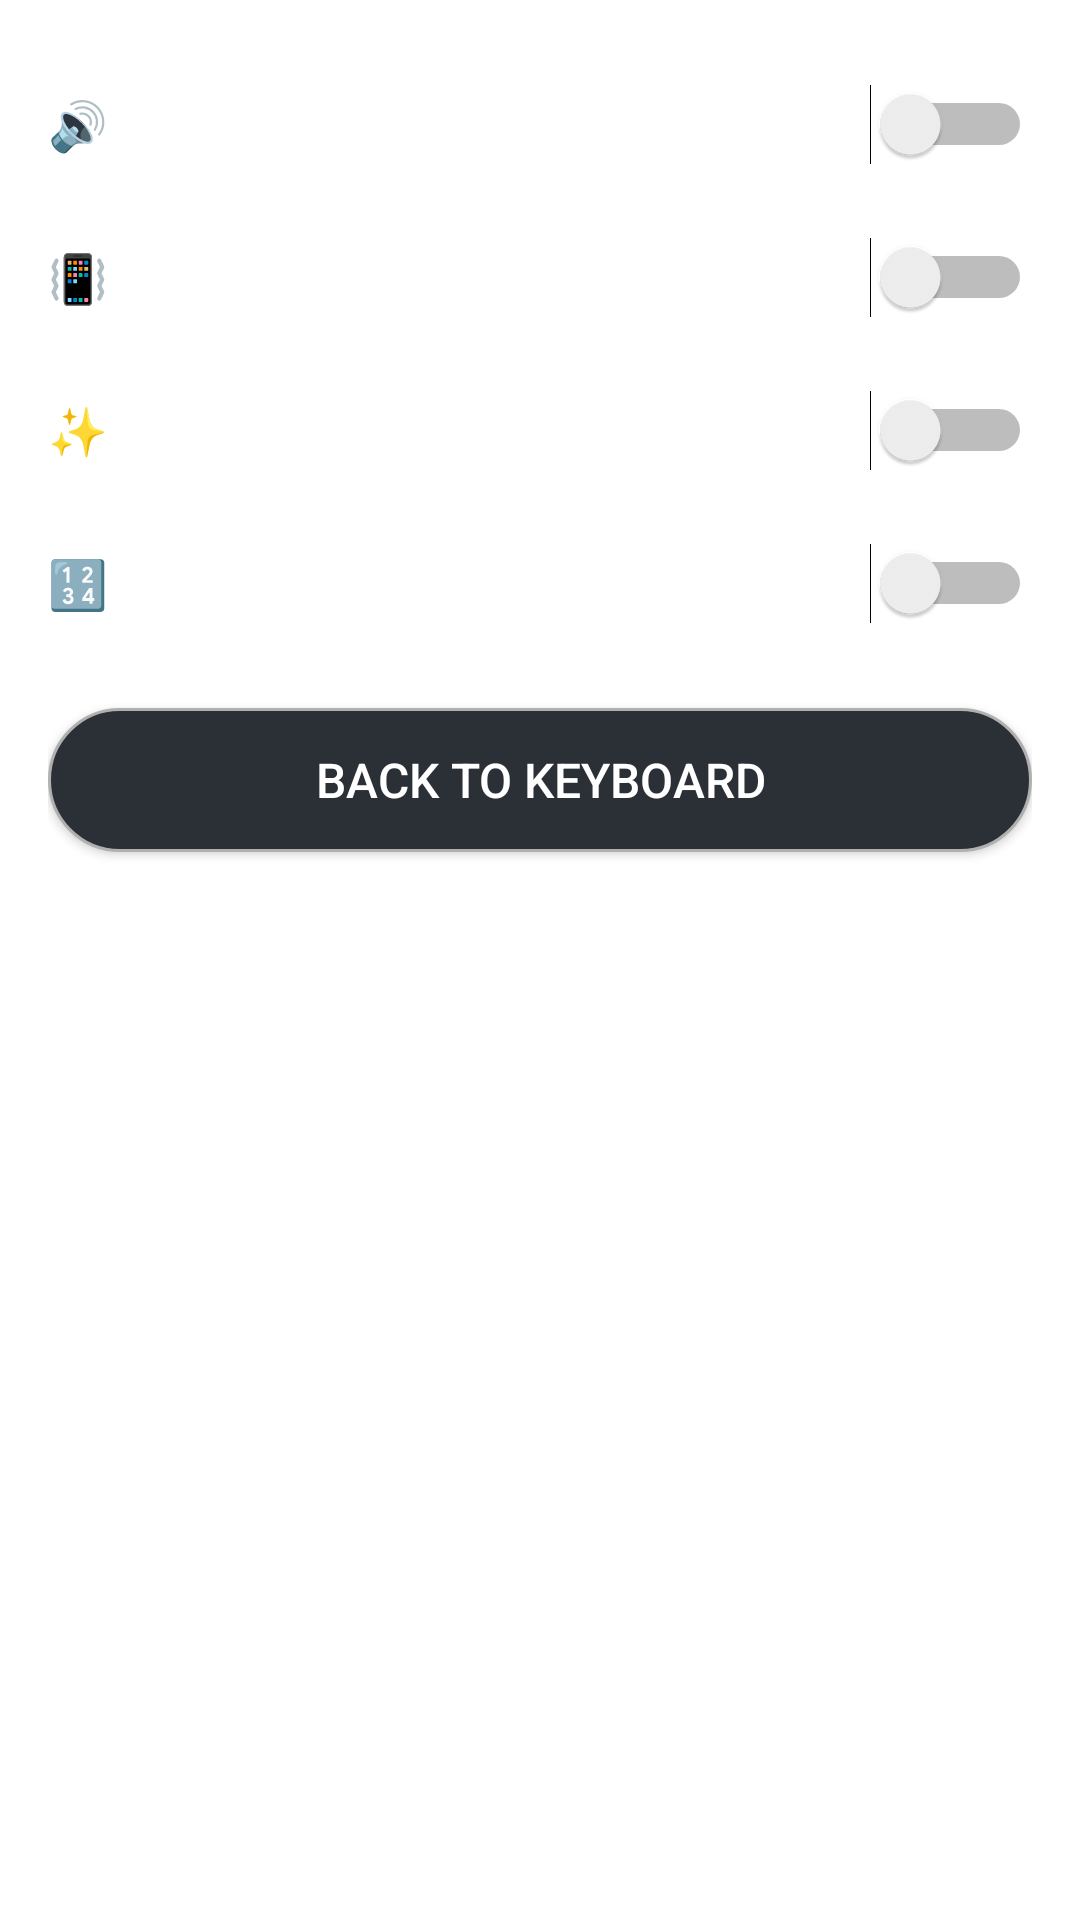

This screen was rendered from an Android layout file. Write that file and the resources it references.
<!-- AndroidManifest.xml: fallback theme Theme.MaterialComponents.DayNight.NoActionBar -->
<!-- res/layout/mini_settings_sheet.xml -->
<?xml version="1.0" encoding="utf-8"?>
<LinearLayout xmlns:android="http://schemas.android.com/apk/res/android"
    android:id="@+id/mini_settings_container"
    android:layout_width="match_parent"
    android:layout_height="wrap_content"
    android:orientation="vertical"
    android:padding="16dp"
    android:background="@color/kb_text_primary">

    
    

    
    <LinearLayout
        android:layout_width="match_parent"
        android:layout_height="wrap_content"
        android:orientation="horizontal"
        android:gravity="center_vertical"
        android:paddingVertical="12dp">
        
        <TextView
            android:layout_width="0dp"
            android:layout_height="wrap_content"
            android:layout_weight="1"
            android:text="🔊 Key Sound"
            android:textSize="16sp"
            android:textColor="@color/kb_text_primary"/>
        
        <Switch
            android:id="@+id/switch_sound"
            android:layout_width="wrap_content"
            android:layout_height="wrap_content"/>
    </LinearLayout>

    
    <LinearLayout
        android:layout_width="match_parent"
        android:layout_height="wrap_content"
        android:orientation="horizontal"
        android:gravity="center_vertical"
        android:paddingVertical="12dp">
        
        <TextView
            android:layout_width="0dp"
            android:layout_height="wrap_content"
            android:layout_weight="1"
            android:text="📳 Vibration"
            android:textSize="16sp"
            android:textColor="@color/kb_text_primary"/>
        
        <Switch
            android:id="@+id/switch_vibration"
            android:layout_width="wrap_content"
            android:layout_height="wrap_content"/>
    </LinearLayout>

    
    <LinearLayout
        android:layout_width="match_parent"
        android:layout_height="wrap_content"
        android:orientation="horizontal"
        android:gravity="center_vertical"
        android:paddingVertical="12dp">
        
        <TextView
            android:layout_width="0dp"
            android:layout_height="wrap_content"
            android:layout_weight="1"
            android:text="✨ AI Suggestions"
            android:textSize="16sp"
            android:textColor="@color/kb_text_primary"/>
        
        <Switch
            android:id="@+id/switch_ai_mode"
            android:layout_width="wrap_content"
            android:layout_height="wrap_content"/>
    </LinearLayout>

    
    <LinearLayout
        android:layout_width="match_parent"
        android:layout_height="wrap_content"
        android:orientation="horizontal"
        android:gravity="center_vertical"
        android:paddingVertical="12dp">
        
        <TextView
            android:layout_width="0dp"
            android:layout_height="wrap_content"
            android:layout_weight="1"
            android:text="🔢 Number Row"
            android:textSize="16sp"
            android:textColor="@color/kb_text_primary"/>
        
        <Switch
            android:id="@+id/switch_number_row"
            android:layout_width="wrap_content"
            android:layout_height="wrap_content"/>
    </LinearLayout>

    
    <Button
        android:id="@+id/btn_back"
        android:layout_width="match_parent"
        android:layout_height="wrap_content"
        android:text="Back to Keyboard"
        android:textSize="16sp"
        android:textColor="@android:color/white"
        android:layout_marginTop="16dp"
        android:paddingVertical="12dp"
        android:background="@drawable/action_button_background"/>

</LinearLayout>
<!-- resources referenced by this layout -->
<resources>
  <color name="kb_text_primary">#FFFFFF</color>
  <!-- drawable action_button_background (drawable) -->
  <?xml version="1.0" encoding="utf-8"?>
  <ripple xmlns:android="http://schemas.android.com/apk/res/android"
      android:color="#20FFFFFF">
      <item>
          <shape android:shape="rectangle">
              <solid android:color="@color/kb_key_bg" />
              <corners android:radius="60dp" />
              <stroke 
                  android:width="1dp" 
                  android:color="@color/kb_text_secondary" />
          </shape>
      </item>
  </ripple>
  <color name="kb_key_bg">#2B2F36</color>
  <color name="kb_text_secondary">#B0B0B0</color>
</resources>
